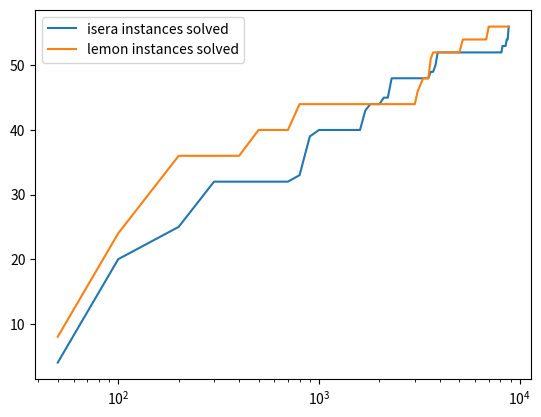

Reproduce this figure in Python.
import matplotlib.pyplot as plt

isera_instances = [4, 20, 25, 32, 32, 32, 32, 32, 33, 39, 40, 40, 40, 40, 40, 40, 40, 43, 44, 44, 44, 45, 45, 48, 48, 48, 48, 48, 48, 48, 48, 48, 48,
                   48, 48, 48, 49, 49, 50, 52, 52, 52, 52, 52, 52, 52, 52, 52, 52, 52, 52, 52, 52, 52, 52, 52, 52, 52, 52, 52, 52, 52, 52, 52, 52, 52, 52, 52, 52, 52, 52, 52, 52, 52, 52, 52, 52, 52, 52, 52, 52, 52, 53, 53, 53, 53, 54, 54, 56]


lemon_instances = [8, 24, 36, 36, 36, 40, 40, 40, 44, 44, 44, 44, 44, 44, 44, 44, 44, 44, 44, 44, 44, 44, 44, 44, 44, 44, 44, 44, 44, 44, 44, 46, 47,
                   48, 48, 48, 51, 52, 52, 52, 52, 52, 52, 52, 52, 52, 52, 52, 52, 52, 52, 53, 54, 54, 54, 54, 54, 54, 54, 54, 54, 54, 54, 54, 54, 54, 54, 54, 54, 55, 56,
                   56, 56, 56, 56, 56, 56, 56, 56, 56, 56, 56, 56, 56, 56, 56, 56, 56, 56]

time = [50, 100, 200, 300, 400, 500, 600, 700, 800, 900, 1000, 1100, 1200, 1300, 1400, 1500, 1600, 1700, 1800, 1900, 2000, 2100, 2200, 2300, 2400, 2500, 2600, 2700, 2800, 2900, 3000, 3100, 3200, 3300, 3400, 3500,
        3600, 3700, 3800, 3900, 4000, 4100, 4200, 4300, 4400, 4500, 4600, 4700, 4800, 4900, 5000, 5100, 5200, 5300, 5400, 5500, 5600, 5700, 5800, 5900, 6000, 6100, 6200, 6300, 6400, 6500, 6600, 6700, 6800, 6900, 7000,
        7100, 7200, 7300, 7400, 7500, 7600, 7700, 7800, 7900, 8000, 8100, 8200, 8300, 8400, 8500, 8600, 8700, 8800]

plt.plot(time, isera_instances, label="isera instances solved")
plt.plot(time, lemon_instances, label="lemon instances solved")

plt.xscale("log")

plt.legend()
plt.show()
